Run: headless pygame with SDL's dummy video driver; simulated clock (each Clock.tick advances the game by its frame time, no real sleeping); random seed 0; keys injected as events and as key.get_pressed() state; no mouse input.
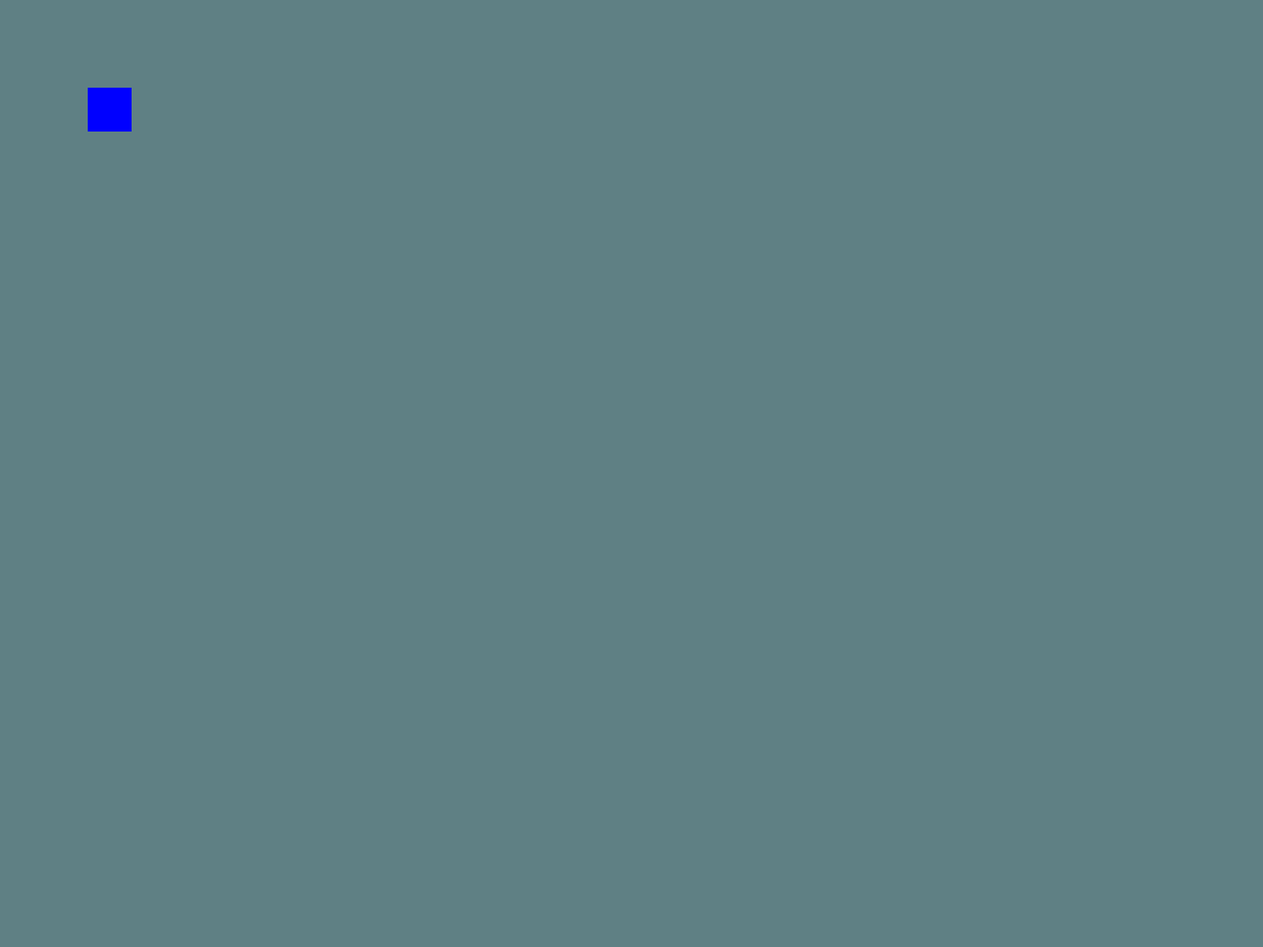
Frame 1 of 4 · flips 1–60 · no input
Frame 2 of 4 · flips 61–180 · tapped SPACE, RETURN · held RIGHT (→), D · screen unchanged from frame 1, image omitted
Frame 3 of 4 · flips 181–300 · held DOWN (↓), S · screen unchanged from frame 2, image omitted
Frame 4 of 4 · flips 301–420 · held LEFT (←), A, UP (↑), W · screen unchanged from frame 3, image omitted

The pygame program that drew these frames:

# -- HEAD -- #
import pygame as pg
pg.init() # initialize the game

# -- WINDOW SETTINGS -- #
window = pg.display.set_mode((1440, 1080)) # make the window
pg.display.set_caption("WEEWOOWEEWOO") # set the window title

window.fill((95, 128, 132))

# -- PRE-PROCESSING -- #
stage = 1
level = 1

#grid = [
#  pg.rec
#]

#for i in grid:
  

# -- KEEP THE GAME RUNNING + SETTINGS -- #
run = True
while run:
  for event in pg.event.get():
    if event.type == pg.QUIT:
      run = False
  pg.draw.rect(window, (0, 0, 255), (100, 100, 50, 50))
  pg.display.flip()

# -- FOOTER -- #
pg.quit()
